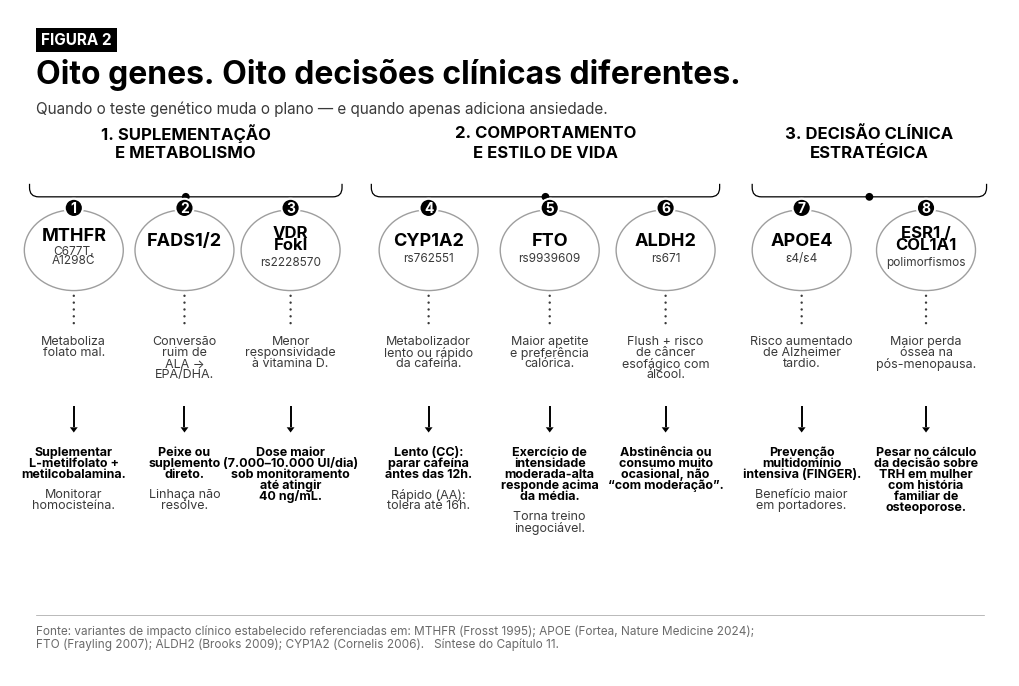

Recreate this plot in Python. (Note: this script raises an exception after producing the figure.)
"""
Cap11 Fig02 (PT-BR, B&W vetorial) — Oito genes. Oito decisões clínicas diferentes.

Layout horizontal espelhando o original 1536×1024:
  - Header: FIGURA 2 em caixa preta + título + subtítulo
  - 3 grupos com arcos curvos:
      G1 SUPLEMENTAÇÃO E METABOLISMO: cols 1,2,3 (centros x=98, 268, 431)
      G2 COMPORTAMENTO E ESTILO DE VIDA: cols 4,5,6 (centros x=643, 829, 1007)
      G3 DECISÃO CLÍNICA ESTRATÉGICA: cols 7,8 (centros x=1216, 1407)
  - Cada coluna: badge numerado → oval c/ nome+polimorfismo → linha dotted →
    descrição → seta → recomendação (bold) → detalhe
  - Legenda 4 categorias na base + footer fontes

Categoria por gene (não por grupo): verde=ação simples, azul=comportamento,
âmbar=decisão complexa, vermelho=evitar. Em B&W diferenciamos por TOM de cinza:
  verde → cinza claro
  azul  → cinza médio
  âmbar → cinza escuro
  vermelho → preto
"""
from pathlib import Path as _Path
import matplotlib.pyplot as plt
from matplotlib import rcParams
from matplotlib.patches import (
    Rectangle, FancyBboxPatch, Circle, Ellipse, Polygon, FancyArrowPatch, Wedge
)


def draw_cat_badge(ax, cx, cy, r, shape, num=None, fs=10):
    """Desenha badge categórico com forma distintiva em B&W.
    shape ∈ {filled, half, hollow, square}"""
    if shape == "filled":
        ax.add_patch(Circle((cx, cy), r, facecolor="#000000", edgecolor="white",
                             linewidth=1.5, zorder=5))
        if num:
            ax.text(cx, cy, num, fontsize=fs, color="white",
                    weight="bold", ha="center", va="center", zorder=6)
    elif shape == "half":
        # Círculo branco com borda + wedge esquerdo preto
        ax.add_patch(Circle((cx, cy), r, facecolor="white", edgecolor="#000000",
                             linewidth=1.4, zorder=5))
        ax.add_patch(Wedge((cx, cy), r, 90, 270, facecolor="#000000",
                            edgecolor="none", zorder=5))
        if num:
            # Numero centralizado — fica em cima da divisória, fica difícil ler.
            # Solução: número branco do lado preto (esquerda), preto do lado branco (direita)
            # Mais simples: número preto no canto-direito (lado branco)
            ax.text(cx + r*0.40, cy, num, fontsize=fs, color="#000000",
                    weight="bold", ha="center", va="center", zorder=6)
    elif shape == "hollow":
        ax.add_patch(Circle((cx, cy), r, facecolor="white", edgecolor="#000000",
                             linewidth=2.2, zorder=5))
        if num:
            ax.text(cx, cy, num, fontsize=fs, color="#000000",
                    weight="bold", ha="center", va="center", zorder=6)
    elif shape == "square":
        side = r * 1.8
        ax.add_patch(Rectangle((cx - side/2, cy - side/2), side, side,
                                facecolor="#000000", edgecolor="white",
                                linewidth=1.5, zorder=5))
        if num:
            ax.text(cx, cy, num, fontsize=fs, color="white",
                    weight="bold", ha="center", va="center", zorder=6)
from matplotlib.path import Path as MPath
from matplotlib.patches import PathPatch

rcParams["font.family"] = "sans-serif"
rcParams["font.sans-serif"] = ["Inter", "Open Sans", "DejaVu Sans"]
rcParams["axes.unicode_minus"] = False
rcParams["pdf.fonttype"] = 42
rcParams["ps.fonttype"] = 42

BG       = "#FFFFFF"
INK      = "#000000"
SOFT     = "#3A3A3A"
FOOT     = "#6A6A6A"
GRAY1    = "#9E9E9E"

# Em B&W usamos FORMAS distintas (não tom de cinza) pra categoria:
#   verde    = "filled"    → ● círculo preenchido
#   azul     = "half"      → ◐ semicírculo (esquerda preta)
#   âmbar    = "hollow"    → ○ círculo vazado borda grossa
#   vermelho = "square"    → ■ quadrado preenchido
CAT_VERDE = "filled"
CAT_AZUL  = "half"
CAT_AMBAR = "hollow"
CAT_VERM  = "square"

W_IMG, H_IMG = 1536, 1024
_FIG_W = 10.0
_FIG_H = _FIG_W * H_IMG / W_IMG
fig = plt.figure(figsize=(_FIG_W, _FIG_H))
fig.patch.set_facecolor(BG)

ax = fig.add_axes([0, 0, 1, 1])
ax.set_xlim(0, W_IMG); ax.set_ylim(H_IMG, 0)
ax.set_aspect("equal"); ax.axis("off")

# ============================================================
# CABEÇALHO
# ============================================================
# FIGURA 2 em caixa preta (como no original)
ax.add_patch(Rectangle((40, 28), 124, 38, facecolor=INK, edgecolor="none"))
ax.text(40 + 62, 28 + 19, "FIGURA 2",
        fontsize=11, color="white", weight="bold",
        ha="center", va="center")

# Título
ax.text(40, 100,
        "Oito genes. Oito decisões clínicas diferentes.",
        fontsize=23, color=INK, weight="bold", va="center", ha="left")

# Subtítulo
ax.text(40, 152,
        "Quando o teste genético muda o plano — e quando apenas adiciona ansiedade.",
        fontsize=11, color=SOFT, va="center", ha="left")

# ============================================================
# GRUPOS (headers + arcos)
# ============================================================
# Header text positions (centros dos grupos)
GROUPS = [
    {"label": ["1. SUPLEMENTAÇÃO", "E METABOLISMO"], "x_left": 30,   "x_right": 510,
     "col_centers": [98, 268, 431]},
    {"label": ["2. COMPORTAMENTO",  "E ESTILO DE VIDA"], "x_left": 555, "x_right": 1090,
     "col_centers": [643, 829, 1007]},
    {"label": ["3. DECISÃO CLÍNICA", "ESTRATÉGICA"], "x_left": 1140, "x_right": 1500,
     "col_centers": [1216, 1407]},
]
HEAD_Y = 202
ARC_Y_TOP = 268
ARC_Y_BOT = 288

for grp in GROUPS:
    cx = (grp["x_left"] + grp["x_right"]) / 2
    # Header text (2 linhas) — line height generoso
    for j, line in enumerate(grp["label"]):
        ax.text(cx, HEAD_Y - 12 + j * 30, line,
                fontsize=12, color=INK, weight="bold",
                ha="center", va="center")
    # Arc — bezier cúbico: parêntese-inverso suave
    x_l = grp["x_left"]; x_r = grp["x_right"]
    r = 14  # raio dos cantos
    y_top = ARC_Y_TOP
    y_bot = ARC_Y_BOT
    verts = [
        (x_l, y_top),                    # início vertical esq
        (x_l, y_bot - r),                # antes da curva
        (x_l, y_bot),                    # CP1 da curva esq
        (x_l + r, y_bot),                # fim da curva esq (entra na horizontal)
        (x_r - r, y_bot),                # horizontal até fim
        (x_r, y_bot),                    # CP1 da curva dir
        (x_r, y_bot),                    # CP2 (mesmo)
        (x_r, y_bot - r),                # fim da curva dir
        (x_r, y_top),                    # vertical até topo
    ]
    codes = [
        MPath.MOVETO, MPath.LINETO,
        MPath.CURVE4, MPath.CURVE4, MPath.CURVE4,
        MPath.CURVE4, MPath.CURVE4, MPath.CURVE4,
        MPath.LINETO,
    ]
    # Simpler: 3 segments + 2 quarter-arcs via curve3
    verts = [
        (x_l, y_top),
        (x_l, y_bot - r),
        (x_l, y_bot),
        (x_l + r, y_bot),
        (x_r - r, y_bot),
        (x_r, y_bot),
        (x_r, y_bot - r),
        (x_r, y_top),
    ]
    codes = [
        MPath.MOVETO, MPath.LINETO,
        MPath.CURVE3, MPath.CURVE3,
        MPath.LINETO,
        MPath.CURVE3, MPath.CURVE3,
        MPath.LINETO,
    ]
    path = MPath(verts, codes)
    ax.add_patch(PathPatch(path, facecolor="none", edgecolor=INK, linewidth=0.9))
    # Dot no centro do arco
    ax.add_patch(Circle((cx, ARC_Y_BOT), 6, facecolor=INK, edgecolor="none", zorder=4))

# ============================================================
# GENES (8 colunas)
# ============================================================
GENES = [
    {
        "x": 98, "num": "1", "cat": CAT_VERDE,
        "name": "MTHFR",
        "polym": ["C677T,", "A1298C"],
        "desc": ["Metaboliza", "folato mal."],
        "reco": ["Suplementar", "L-metilfolato +", "metilcobalamina."],
        "detail": ["Monitorar", "homocisteína."],
    },
    {
        "x": 268, "num": "2", "cat": CAT_VERDE,
        "name": "FADS1/2",
        "polym": [],
        "desc": ["Conversão", "ruim de", "ALA →", "EPA/DHA."],
        "reco": ["Peixe ou", "suplemento", "direto."],
        "detail": ["Linhaça não", "resolve."],
    },
    {
        "x": 431, "num": "3", "cat": CAT_AMBAR,
        "name": "VDR",
        "name2": "FokI",
        "polym": ["rs2228570"],
        "desc": ["Menor", "responsividade", "à vitamina D."],
        "reco": ["Dose maior", "(7.000–10.000 UI/dia)", "sob monitoramento", "até atingir", "40 ng/mL."],
        "detail": [],
    },
    {
        "x": 643, "num": "4", "cat": CAT_AZUL,
        "name": "CYP1A2",
        "polym": ["rs762551"],
        "desc": ["Metabolizador", "lento ou rápido", "da cafeína."],
        "reco": ["Lento (CC):", "parar cafeína", "antes das 12h."],
        "detail": ["Rápido (AA):", "tolera até 16h."],
    },
    {
        "x": 829, "num": "5", "cat": CAT_AZUL,
        "name": "FTO",
        "polym": ["rs9939609"],
        "desc": ["Maior apetite", "e preferência", "calórica."],
        "reco": ["Exercício de", "intensidade", "moderada-alta", "responde acima", "da média."],
        "detail": ["Torna treino", "inegociável."],
    },
    {
        "x": 1007, "num": "6", "cat": CAT_VERM,
        "name": "ALDH2",
        "polym": ["rs671"],
        "desc": ["Flush + risco", "de câncer", "esofágico com", "álcool."],
        "reco": ["Abstinência ou", "consumo muito", "ocasional, não", "“com moderação”."],
        "detail": [],
    },
    {
        "x": 1216, "num": "7", "cat": CAT_AMBAR,
        "name": "APOE4",
        "polym": ["ε4/ε4"],
        "desc": ["Risco aumentado", "de Alzheimer", "tardio."],
        "reco": ["Prevenção", "multidomínio", "intensiva (FINGER)."],
        "detail": ["Benefício maior", "em portadores."],
    },
    {
        "x": 1407, "num": "8", "cat": CAT_AMBAR,
        "name": "ESR1 /",
        "name2": "COL1A1",
        "polym": ["polimorfismos"],
        "desc": ["Maior perda", "óssea na", "pós-menopausa."],
        "reco": ["Pesar no cálculo", "da decisão sobre", "TRH em mulher", "com história", "familiar de", "osteoporose."],
        "detail": [],
    },
]

# Y positions (medidas do original)
BADGE_Y = 305
BADGE_R = 14
OVAL_CY = 370
OVAL_RX = 76
OVAL_RY = 62
DOTTED_TOP = 440
DOTTED_BOT = 482
DESC_Y = 510
ARROW_TOP = 610
ARROW_BOT = 650
RECO_Y = 680
DETAIL_GAP = 14   # extra gap antes do detalhe

RECO_INK = "#000000"   # cor única pro texto da recomendação (sem mais gradiente)

for g in GENES:
    cx = g["x"]
    cat_shape = g["cat"]

    # Oval (gene name container) — borda neutra cinza médio
    ax.add_patch(Ellipse((cx, OVAL_CY), 2*OVAL_RX, 2*OVAL_RY,
                          facecolor=BG, edgecolor=GRAY1,
                          linewidth=1.0, zorder=2))

    # Gene name (1 or 2 lines) + polimorfismo dentro do oval
    has_polym = bool(g["polym"])
    n_polym = len(g["polym"])
    if "name2" in g:
        # 2-line gene name
        ax.text(cx, OVAL_CY - 26, g["name"],
                fontsize=12, color=INK, weight="bold",
                ha="center", va="center", zorder=3)
        ax.text(cx, OVAL_CY - 8, g["name2"],
                fontsize=12, color=INK, weight="bold",
                ha="center", va="center", zorder=3)
        polym_y = OVAL_CY + 18
    else:
        if has_polym and n_polym >= 2:
            # 1-line name + 2-line polym (ex.: MTHFR)
            ax.text(cx, OVAL_CY - 22, g["name"],
                    fontsize=13, color=INK, weight="bold",
                    ha="center", va="center", zorder=3)
            polym_y = OVAL_CY + 2
        else:
            ax.text(cx, OVAL_CY - 14, g["name"],
                    fontsize=13, color=INK, weight="bold",
                    ha="center", va="center", zorder=3)
            polym_y = OVAL_CY + 12

    # Polymorphism inside oval
    for pi, pline in enumerate(g["polym"]):
        ax.text(cx, polym_y + pi * 14, pline,
                fontsize=8.5, color=SOFT, ha="center", va="center", zorder=3)

    # Badge — círculo preto preenchido com número branco (uniforme)
    ax.add_patch(Circle((cx, BADGE_Y), BADGE_R,
                         facecolor=INK, edgecolor=BG,
                         linewidth=1.5, zorder=5))
    ax.text(cx, BADGE_Y, g["num"],
            fontsize=10, color="white", weight="bold",
            ha="center", va="center", zorder=6)

    # Dotted line (vertical, between oval and description)
    n_dots = 5
    for di in range(n_dots):
        dot_y = DOTTED_TOP + di * (DOTTED_BOT - DOTTED_TOP) / (n_dots - 1)
        ax.add_patch(Circle((cx, dot_y), 1.8, facecolor=SOFT, edgecolor="none", zorder=2))

    # Description (centered)
    for di, line in enumerate(g["desc"]):
        ax.text(cx, DESC_Y + di * 17, line,
                fontsize=9, color=SOFT, ha="center", va="center")

    # Arrow down (between desc and reco) — preto neutro
    ax.plot([cx, cx], [ARROW_TOP, ARROW_BOT - 8],
            color=INK, linewidth=1.4, solid_capstyle="butt", zorder=3)
    head = [
        (cx, ARROW_BOT),
        (cx - 6, ARROW_BOT - 8),
        (cx + 6, ARROW_BOT - 8),
    ]
    ax.add_patch(Polygon(head, closed=True, facecolor=INK, edgecolor="none", zorder=3))

    # Recommendation (bold preto)
    for ri, line in enumerate(g["reco"]):
        ax.text(cx, RECO_Y + ri * 17, line,
                fontsize=9, color=INK, weight="bold",
                ha="center", va="center")

    # Detail (gray, regular)
    detail_y = RECO_Y + len(g["reco"]) * 17 + DETAIL_GAP
    for ti, line in enumerate(g["detail"]):
        ax.text(cx, detail_y + ti * 17, line,
                fontsize=9, color=SOFT, ha="center", va="center")

# ============================================================
# RODAPÉ — FONTE
# ============================================================
ax.plot([40, W_IMG - 40], [930, 930], color=GRAY1, linewidth=0.5)
ax.text(40, 955,
        "Fonte: variantes de impacto clínico estabelecido referenciadas em: MTHFR (Frosst 1995); APOE (Fortea, Nature Medicine 2024);",
        fontsize=8.5, color=FOOT, va="center", ha="left")
ax.text(40, 975,
        "FTO (Frayling 2007); ALDH2 (Brooks 2009); CYP1A2 (Cornelis 2006).   Síntese do Capítulo 11.",
        fontsize=8.5, color=FOOT, va="center", ha="left")

# ============================================================
# EXPORT
# ============================================================
out_dir = _Path(__file__).resolve().parents[1] / "figuras-bw"
out_dir.mkdir(parents=True, exist_ok=True)
pdf_path = out_dir / "Cap11_Fig02.pdf"
png_path = out_dir / "_preview_Cap11_Fig02.png"
plt.savefig(pdf_path, facecolor=BG, bbox_inches="tight", pad_inches=0.0)
plt.savefig(png_path, dpi=170, facecolor=BG, bbox_inches="tight", pad_inches=0.0)
print(f"saved → {pdf_path}")
print(f"preview → {png_path}")
